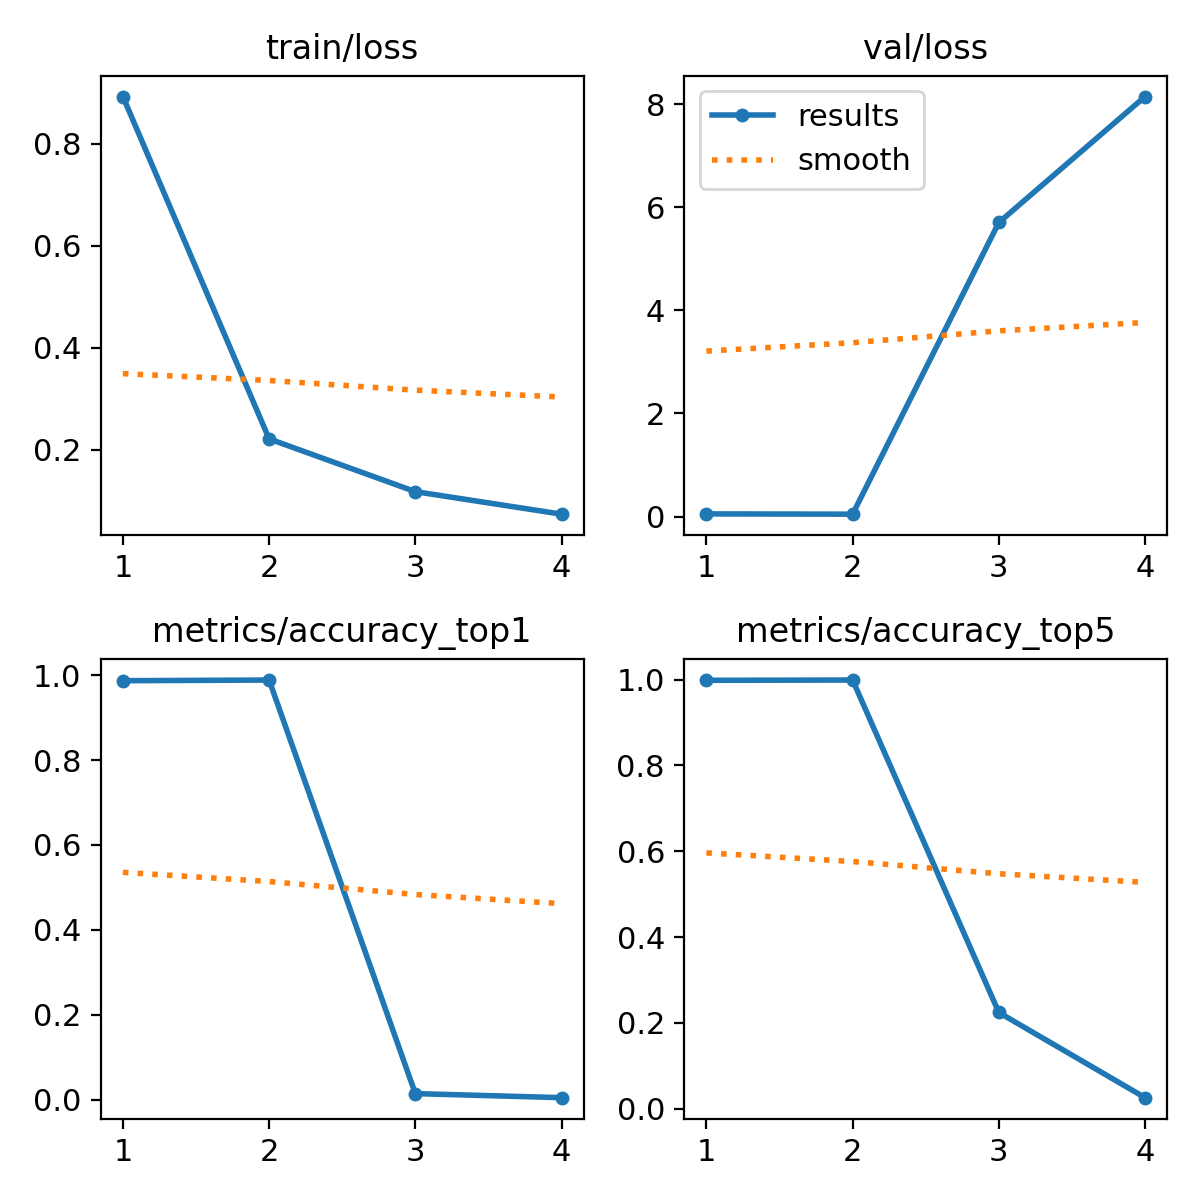

The table this chart was drawn from, first rows:
epoch, time, train/loss, metrics/accuracy_top1, metrics/accuracy_top5, val/loss, lr/pg0, lr/pg1, lr/pg2
1, 1422, 0.8928, 0.9868, 0.9984, 0.05242, 0.07, 0.003333, 0.003333
2, 2836, 0.2209, 0.9884, 0.9991, 0.04703, 0.03956, 0.006226, 0.006226
3, 4254, 0.1174, 0.01429, 0.2243, 5.703, 0.008682, 0.00868, 0.00868
4, 5711, 0.07314, 0.00468, 0.02576, 8.145, 0.00802, 0.00802, 0.00802
